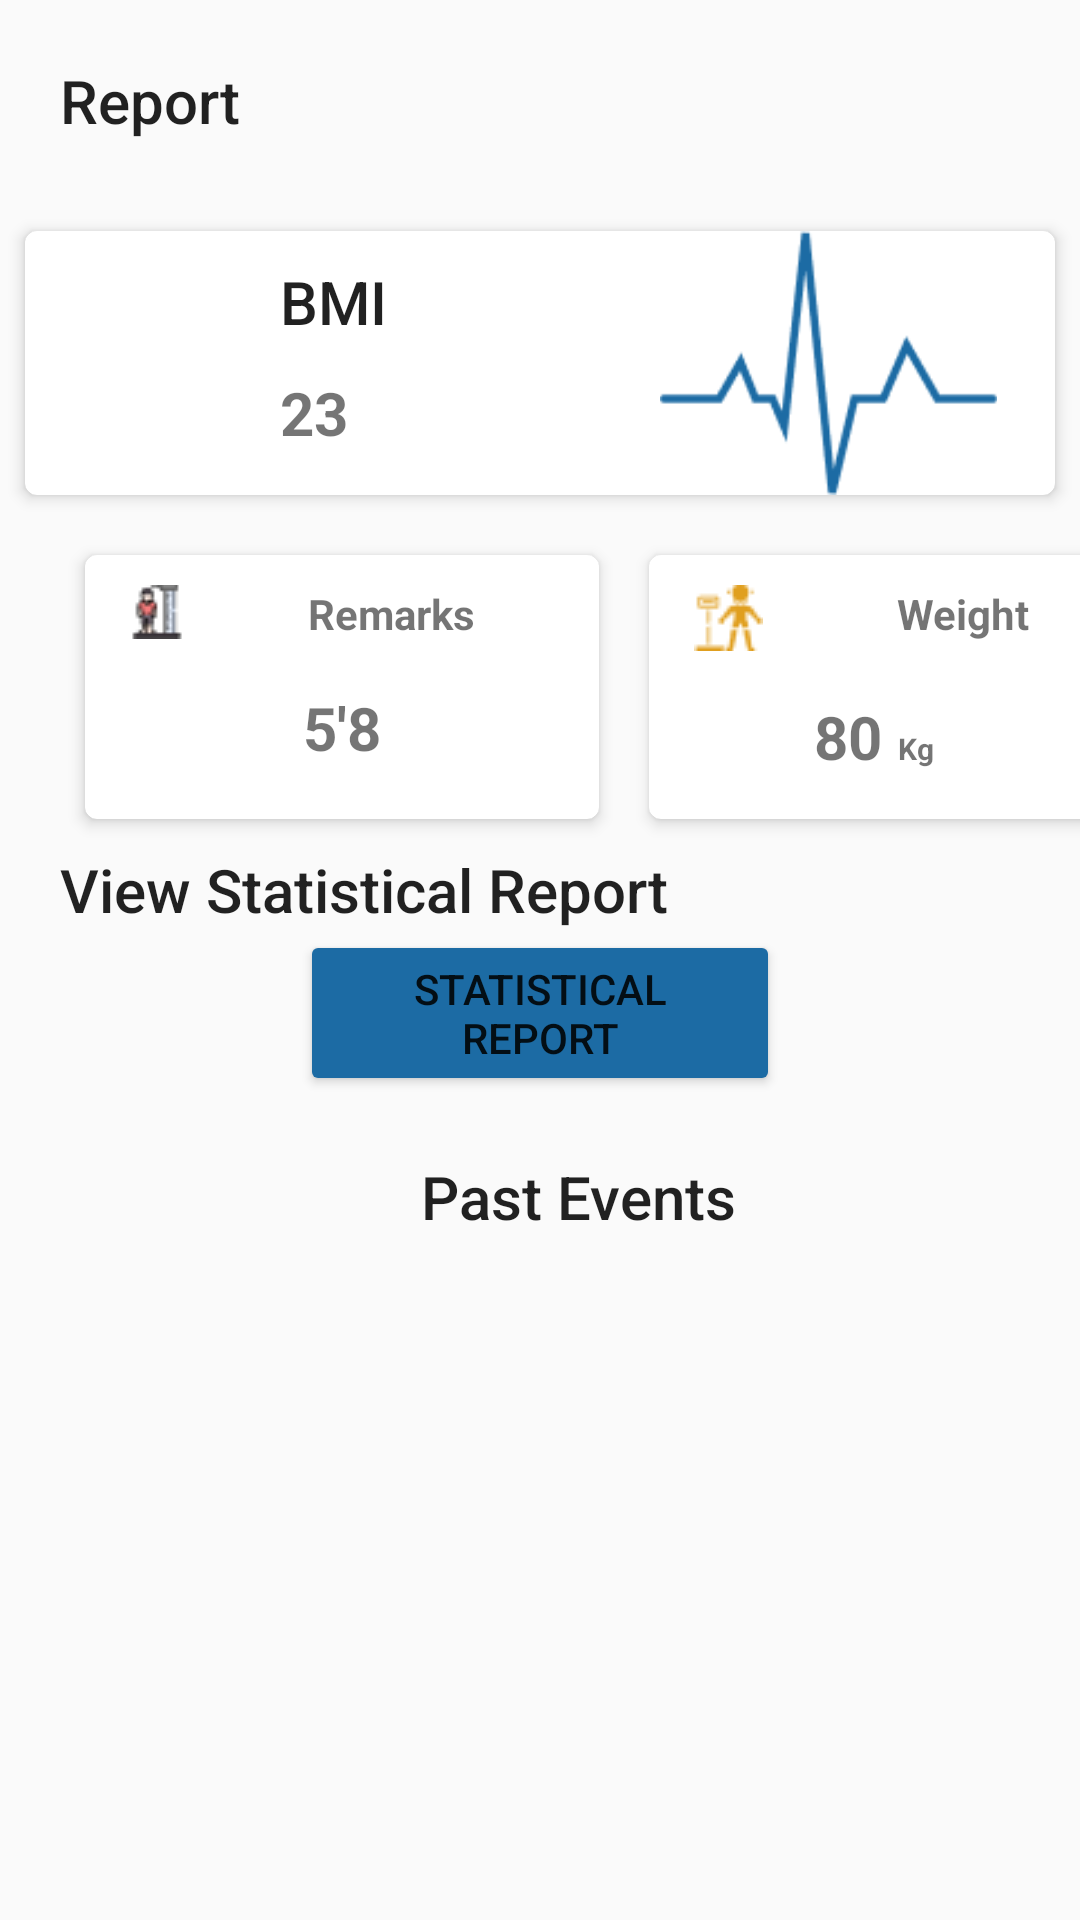

Layout XML and referenced resources for this Android screen:
<!-- AndroidManifest.xml: application theme Theme.AfyaMkononi -->
<!-- res/layout/fragment_report.xml -->
<?xml version="1.0" encoding="utf-8"?>
<FrameLayout xmlns:android="http://schemas.android.com/apk/res/android"
    xmlns:app="http://schemas.android.com/apk/res-auto"
    xmlns:card_view="http://schemas.android.com/tools"
    xmlns:tools="http://schemas.android.com/tools"
    android:layout_width="match_parent"
    android:layout_height="match_parent"
    tools:context=".patients.fragments.ReportFragment">


    <LinearLayout
        android:layout_width="match_parent"
        android:layout_height="wrap_content"
        android:orientation="vertical">

        <TextView
            android:layout_width="match_parent"
            android:layout_height="wrap_content"
            android:padding="20dp"
            android:text="Report"
            android:textAppearance="@style/TextAppearance.AppCompat.Title"
            android:textSize="20sp" />

        <androidx.cardview.widget.CardView
            android:layout_width="match_parent"
            android:layout_height="100dp"
            android:layout_margin="4dp"
            app:cardCornerRadius="4dp"
            app:cardElevation="3dp"
            app:cardUseCompatPadding="true"
            card_view:cardElevation="4dp">

            <RelativeLayout
                android:layout_width="match_parent"
                android:layout_height="wrap_content">

                <ImageView
                    android:layout_width="wrap_content"
                    android:layout_height="wrap_content"
                    android:layout_alignParentEnd="true"
                    android:src="@drawable/rate" />

                <LinearLayout
                    android:layout_width="wrap_content"
                    android:layout_height="wrap_content"
                    android:layout_marginStart="50dp"
                    android:orientation="vertical">

                    <TextView
                        android:layout_width="wrap_content"
                        android:layout_height="wrap_content"
                        android:layout_marginStart="30dp"
                        android:layout_marginTop="10dp"
                        android:text=" BMI"
                        android:textAppearance="@style/TextAppearance.AppCompat.Title" />

                    <TextView
                        android:id="@+id/tvResults"
                        android:layout_width="wrap_content"
                        android:layout_height="wrap_content"
                        android:layout_marginStart="30dp"
                        android:layout_marginTop="10dp"
                        android:text=" 23"
                        android:textSize="20sp"
                        android:textStyle="bold" />
                </LinearLayout>

            </RelativeLayout>

        </androidx.cardview.widget.CardView>

        <LinearLayout
            android:layout_width="match_parent"
            android:layout_marginStart="20dp"
            android:orientation="horizontal"
            android:layout_height="wrap_content">

            <androidx.cardview.widget.CardView
                android:layout_width="180dp"
                android:layout_height="100dp"
                android:layout_margin="4dp"
                app:cardCornerRadius="4dp"
                app:cardElevation="3dp"
                app:cardUseCompatPadding="true"
                card_view:cardElevation="4dp">

                <LinearLayout
                    android:layout_width="match_parent"
                    android:orientation="vertical"
                    android:layout_height="wrap_content">

                    <LinearLayout
                        android:layout_width="match_parent"
                        android:orientation="horizontal"
                        android:layout_height="wrap_content">
                        <ImageView
                            android:layout_width="wrap_content"
                            android:layout_height="wrap_content"
                            android:layout_marginStart="15dp"
                            android:layout_marginTop="10dp"
                            android:src="@drawable/height" />

                        <TextView
                            android:layout_width="match_parent"
                            android:layout_height="wrap_content"
                            android:layout_marginTop="10dp"
                            android:text="Remarks"
                            android:textAlignment="center"
                            android:textStyle="bold" />
                    </LinearLayout>

                    <TextView
                        android:id="@+id/tvHealthy"
                        android:layout_width="match_parent"
                        android:layout_height="wrap_content"
                        android:textSize="20sp"
                        android:layout_marginTop="15dp"
                        android:text="5'8"
                        android:textStyle="bold"
                        android:textAlignment="center"
                        />

                </LinearLayout>




            </androidx.cardview.widget.CardView>

            <androidx.cardview.widget.CardView
                android:layout_width="180dp"
                android:layout_height="100dp"
                android:layout_margin="4dp"
                app:cardCornerRadius="4dp"
                app:cardElevation="3dp"
                app:cardUseCompatPadding="true"
                card_view:cardElevation="4dp">

                <LinearLayout
                    android:layout_width="match_parent"
                    android:orientation="vertical"
                    android:layout_height="wrap_content">

                    <LinearLayout
                        android:layout_width="match_parent"
                        android:orientation="horizontal"
                        android:layout_height="wrap_content">
                        <ImageView
                            android:layout_width="wrap_content"
                            android:layout_height="wrap_content"
                            android:layout_marginStart="15dp"
                            android:layout_marginTop="10dp"
                            android:src="@drawable/weight" />

                        <TextView
                            android:layout_width="match_parent"
                            android:layout_height="wrap_content"
                            android:layout_marginTop="10dp"
                            android:text="Weight"
                            android:textAlignment="center"
                            android:textStyle="bold" />
                    </LinearLayout>

                    <LinearLayout
                        android:layout_width="wrap_content"
                        android:orientation="horizontal"
                        android:layout_marginStart="55dp"
                        android:layout_height="wrap_content">
                        <TextView
                            android:layout_width="match_parent"
                            android:layout_height="wrap_content"
                            android:textSize="20sp"
                            android:layout_marginTop="15dp"
                            android:text="80"
                            android:textStyle="bold"
                            android:textAlignment="center"
                            />
                        <TextView
                            android:layout_width="match_parent"
                            android:layout_height="wrap_content"
                            android:textSize="10sp"
                            android:layout_marginTop="15dp"
                            android:text="Kg"
                            android:layout_marginStart="5dp"
                            android:textStyle="bold"
                            android:textAlignment="center"
                            />
                    </LinearLayout>



                </LinearLayout>


            </androidx.cardview.widget.CardView>

        </LinearLayout>

        <TextView
            android:layout_width="match_parent"
            android:layout_height="wrap_content"
            android:text="View Statistical Report"
            android:textAppearance="@style/TextAppearance.AppCompat.Title"
            android:layout_marginStart="20dp"
            />

        <Button
            android:id="@+id/btnReport"
            android:layout_width="match_parent"
            android:layout_height="wrap_content"
            android:backgroundTint="#1c6ba4"
            android:text="Statistical Report"
            android:layout_marginHorizontal="100dp"
            />



        <TextView
            android:layout_width="match_parent"
            android:layout_height="wrap_content"
            android:text= "Past Events "
            android:textAlignment="center"
            android:layout_marginTop="20dp"
            android:textAppearance="@style/TextAppearance.AppCompat.Title"
            android:layout_marginStart="30dp"
            />

        <androidx.recyclerview.widget.RecyclerView
            android:id="@+id/pastEventsRecyclerView"
            android:layout_width="match_parent"
            android:padding="15dp"
            tools:listitem="@layout/event_item"
            android:layout_height="match_parent"
            />


    </LinearLayout>

</FrameLayout>
<!-- res/layout/event_item.xml (included above) -->
<?xml version="1.0" encoding="utf-8"?>
<androidx.cardview.widget.CardView xmlns:android="http://schemas.android.com/apk/res/android"
    xmlns:app="http://schemas.android.com/apk/res-auto"
    android:id="@+id/crdContent"
    android:layout_width="match_parent"
    android:layout_height="180dp"
    android:layout_marginHorizontal="10dp"
    android:layout_marginVertical="10dp"
    app:cardCornerRadius="20dp"
    app:cardElevation="20dp">

    <LinearLayout
        android:layout_width="match_parent"
        android:layout_height="wrap_content"
        android:orientation="horizontal">

        <ImageView
            android:id="@+id/anyImage"
            android:layout_width="100dp"
            android:layout_height="100dp"
            android:layout_marginVertical="10dp"
            android:layout_marginStart="10dp"
            android:src="@drawable/docsimage" />

        <LinearLayout
            android:layout_width="match_parent"
            android:layout_height="wrap_content"
            android:layout_marginVertical="5dp"
            android:layout_marginHorizontal="15dp"
            android:orientation="vertical">

            <TextView
                android:id="@+id/personMeet"
                android:layout_width="wrap_content"
                android:layout_marginTop="5dp"
                android:layout_height="wrap_content"
                android:textAppearance="@style/TextAppearance.AppCompat.Title"
                android:text="Dr. Mim Akhter" />

            <TextView
                android:id="@+id/appointmentTitle"
                android:layout_width="wrap_content"
                android:textStyle="bold"
                android:layout_marginVertical="5dp"
                android:layout_height="wrap_content"
                android:text="Cardiologist in apolo hospital"
                app:drawableStartCompat="@drawable/ic_baseline_mode_edit_24" />

            <TextView
                android:id="@+id/eventLocation"
                android:layout_width="match_parent"
                android:textStyle="bold"
                android:layout_marginVertical="5dp"
                android:layout_height="wrap_content"
                android:text="Argwings Kodhek Road"
                app:drawableStartCompat="@drawable/ic_baseline_location_on_24" />

            <TextView
                android:id="@+id/eventTime"
                android:layout_width="match_parent"
                android:textStyle="bold"
                android:layout_marginVertical="5dp"
                android:layout_height="wrap_content"
                android:text="12:00 - 13:00"
                app:drawableStartCompat="@drawable/ic_baseline_access_time_24" />
            <TextView
                android:id="@+id/eventDate"
                android:layout_width="match_parent"
                android:textStyle="bold"
                android:layout_marginVertical="5dp"
                android:layout_height="wrap_content"
                android:text="12//12/2024"
                app:drawableStartCompat="@drawable/ic_baseline_calendar_month_24" />



        </LinearLayout>


    </LinearLayout>


</androidx.cardview.widget.CardView>
<!-- resources referenced by this layout -->
<resources>
  <!-- drawable docsimage: png bitmap (drawable-v24, 101276 bytes) -->
  <!-- drawable height: png bitmap (drawable-v24, 796 bytes) -->
  <!-- drawable rate: png bitmap (drawable-v24, 3018 bytes) -->
  <!-- drawable weight: png bitmap (drawable-v24, 717 bytes) -->
  <style name="Theme.AfyaMkononi" parent="Theme.AppCompat.DayNight">
          
          <item name="colorPrimary">@color/purple_500</item>
          <item name="colorPrimaryVariant">@color/purple_700</item>
          <item name="colorOnPrimary">@color/white</item>
          
          <item name="colorSecondary">@color/teal_200</item>
          <item name="colorSecondaryVariant">@color/teal_700</item>
          <item name="colorOnSecondary">@color/black</item>
          
          <item name="android:statusBarColor">?attr/colorPrimaryVariant</item>
          
      </style>
  <color name="purple_500">#FF6200EE</color>
  <color name="purple_700">#FF3700B3</color>
  <color name="white">#FFFFFFFF</color>
  <color name="teal_200">#FF03DAC5</color>
  <color name="teal_700">#FF018786</color>
  <color name="black">#FF000000</color>
</resources>
